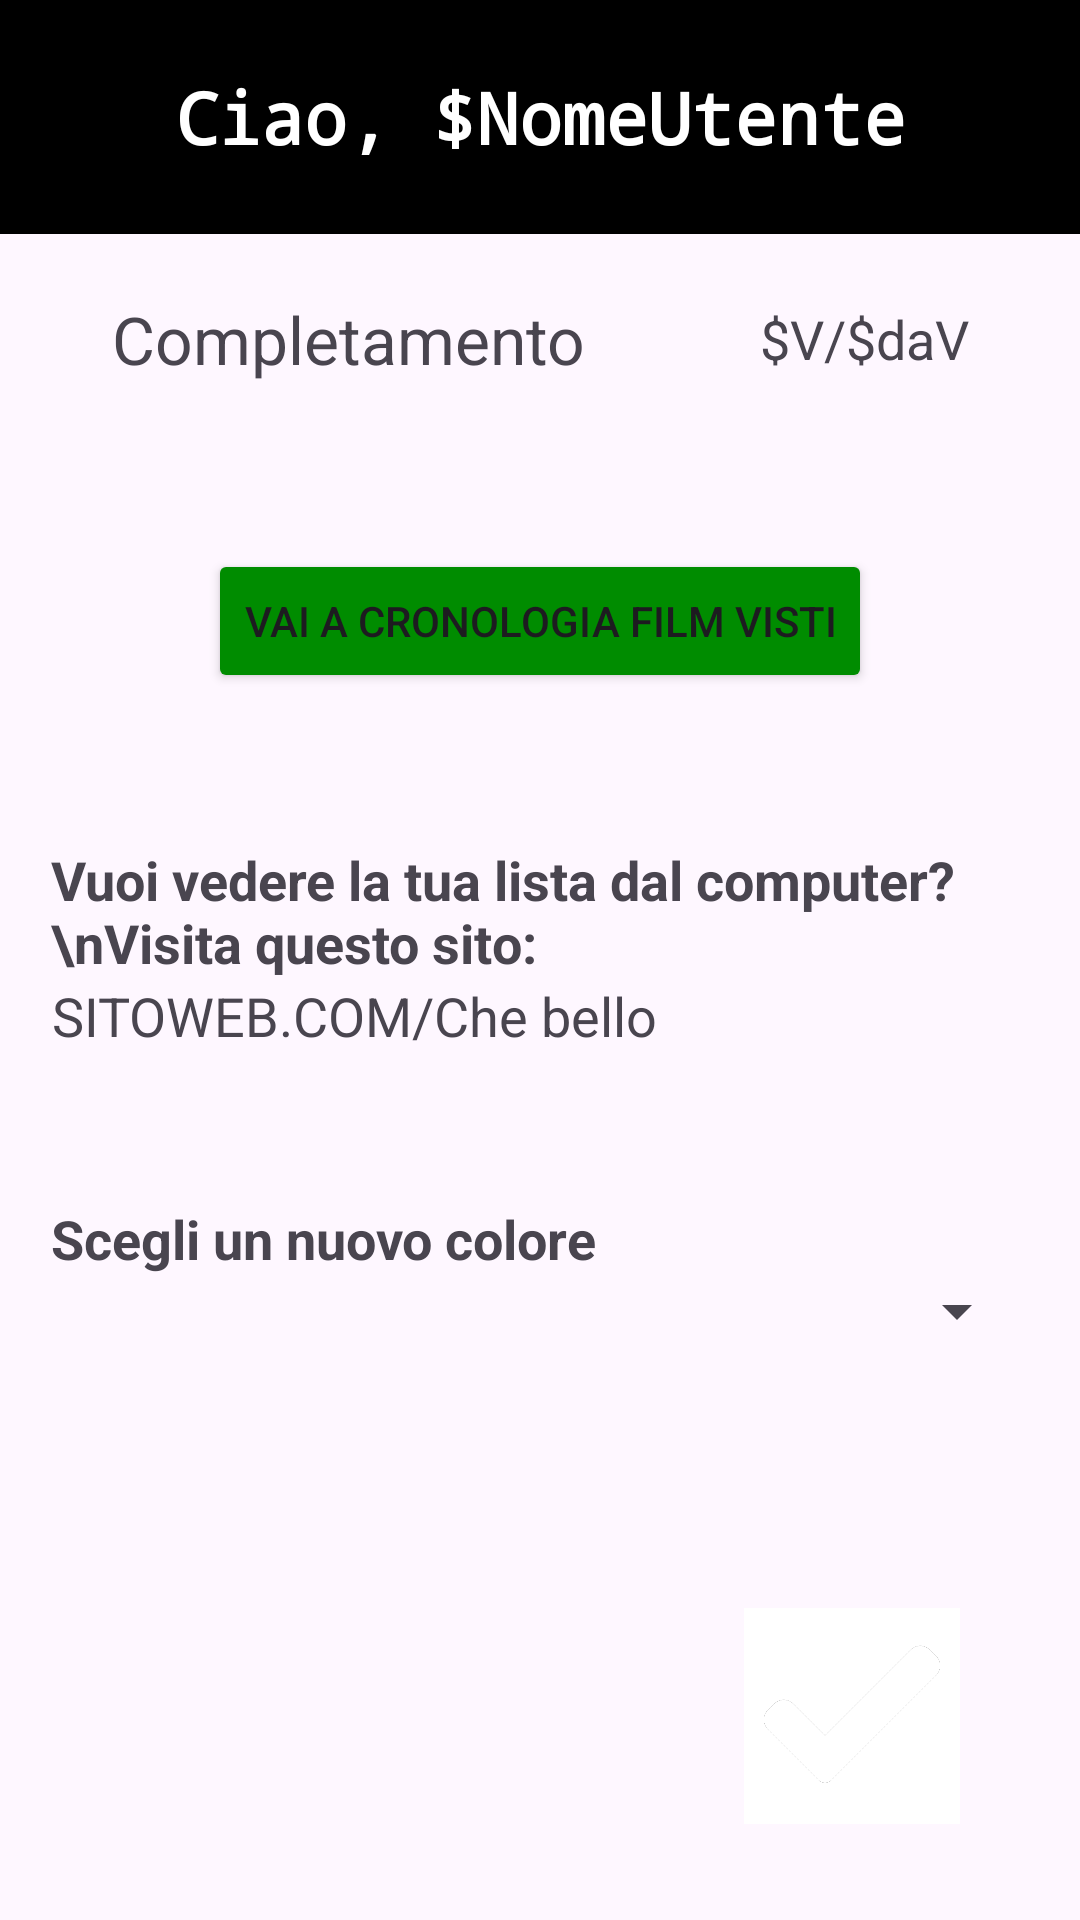

Layout XML and referenced resources for this Android screen:
<!-- AndroidManifest.xml: application theme Base.Theme.Test -->
<!-- res/layout/activity_profile.xml -->
<?xml version="1.0" encoding="utf-8"?>
<RelativeLayout xmlns:android="http://schemas.android.com/apk/res/android"
    xmlns:tools="http://schemas.android.com/tools"
    android:id="@+id/main"
    android:layout_width="match_parent"
    android:layout_height="match_parent"
    tools:context="unitn.app.Profile">

    <TextView
        android:id="@+id/titolo"
        android:layout_width="match_parent"
        android:layout_height="78dp"
        android:background="#000000"
        android:gravity="center"
        android:text="Ciao, $NomeUtente"
        android:textAlignment="center"
        android:textColor="#FFFFFF"
        android:textSize="24sp"
        android:textStyle="bold"
        android:typeface="monospace" />

    <RelativeLayout
        android:id="@+id/completamentoLista"
        android:layout_width="match_parent"
        android:layout_height="40dp"
        android:layout_below="@+id/titolo"
        android:layout_centerHorizontal="true"
        android:layout_marginStart="14dp"
        android:layout_marginTop="15dp"
        android:paddingHorizontal="30dp">

        <TextView
            android:layout_width="wrap_content"
            android:layout_height="match_parent"
            android:gravity="center"
            android:text="Completamento"
            android:textAlignment="center"
            android:textSize="22sp" />

        <TextView
            android:id="@+id/contenutiVistiEDaVedere"
            android:layout_width="wrap_content"
            android:layout_height="match_parent"
            android:layout_alignParentEnd="true"
            android:gravity="center"
            android:text="$V/$daV"
            android:textAlignment="center"
            android:textSize="18sp" />

    </RelativeLayout>


    <Button
        android:id="@+id/buttonGoToSeen"
        android:layout_width="wrap_content"
        android:layout_height="wrap_content"
        android:layout_below="@id/completamentoLista"
        android:layout_centerHorizontal="true"
        android:layout_marginStart="10dp"
        android:layout_marginTop="50dp"
        android:backgroundTint="#008c00"
        android:contentDescription="vai a film già visti"
        android:scaleType="fitCenter"
        android:text="Vai a cronologia film visti" />


    <LinearLayout
        android:id="@+id/infoSito"
        android:layout_width="match_parent"
        android:layout_height="wrap_content"
        android:layout_below="@+id/buttonGoToSeen"
        android:layout_centerHorizontal="true"
        android:layout_marginStart="14dp"
        android:layout_marginTop="50dp"
        android:orientation="vertical"
        android:paddingHorizontal="10dp">

        <TextView
            android:layout_width="wrap_content"
            android:layout_height="match_parent"
            android:text="Vuoi vedere la tua lista dal computer?\nVisita questo sito:"
            android:textSize="18sp"
            android:textStyle="bold" />

        <TextView
            android:layout_width="wrap_content"
            android:layout_height="match_parent"
            android:layout_alignParentEnd="true"
            android:gravity="center"
            android:text="SITOWEB.COM/Che bello"
            android:textAlignment="center"
            android:textSize="18sp" />
    </LinearLayout>

    <LinearLayout
        android:id="@+id/scegliColore"
        android:layout_width="match_parent"
        android:layout_height="wrap_content"
        android:layout_below="@+id/infoSito"
        android:layout_centerHorizontal="true"
        android:layout_marginStart="14dp"
        android:layout_marginTop="50dp"
        android:orientation="vertical"
        android:paddingHorizontal="10dp">

        <TextView
            android:layout_width="wrap_content"
            android:layout_height="match_parent"
            android:text="Scegli un nuovo colore"
            android:textSize="18sp"
            android:textStyle="bold" />

        <Spinner
            android:id="@+id/chooseColor"
            android:layout_width="match_parent"
            android:layout_height="wrap_content"
            android:layout_below="@id/infoSito"
            android:spinnerMode="dropdown" />

    </LinearLayout>



    <ImageButton
        android:id="@+id/buttonSave"
        android:layout_width="72dp"
        android:layout_height="72dp"
        android:layout_alignParentEnd="true"
        android:layout_alignParentBottom="true"
        android:layout_marginEnd="40dp"
        android:layout_marginBottom="32dp"
        android:background="@color/white"
        android:contentDescription="Vai a homepage"
        android:scaleType="fitCenter"
        android:src="@drawable/checkmark" />
</RelativeLayout>
<!-- resources referenced by this layout -->
<resources>
  <!-- drawable checkmark: png bitmap (drawable, 7606 bytes) -->
  <style name="Base.Theme.Test" parent="Theme.Material3.DayNight.NoActionBar" />
  <!-- not gathered from this repository: default colours our renderer supplied (Android Studio template values) -->
  <color name="white">#FFFFFFFF</color>
</resources>
